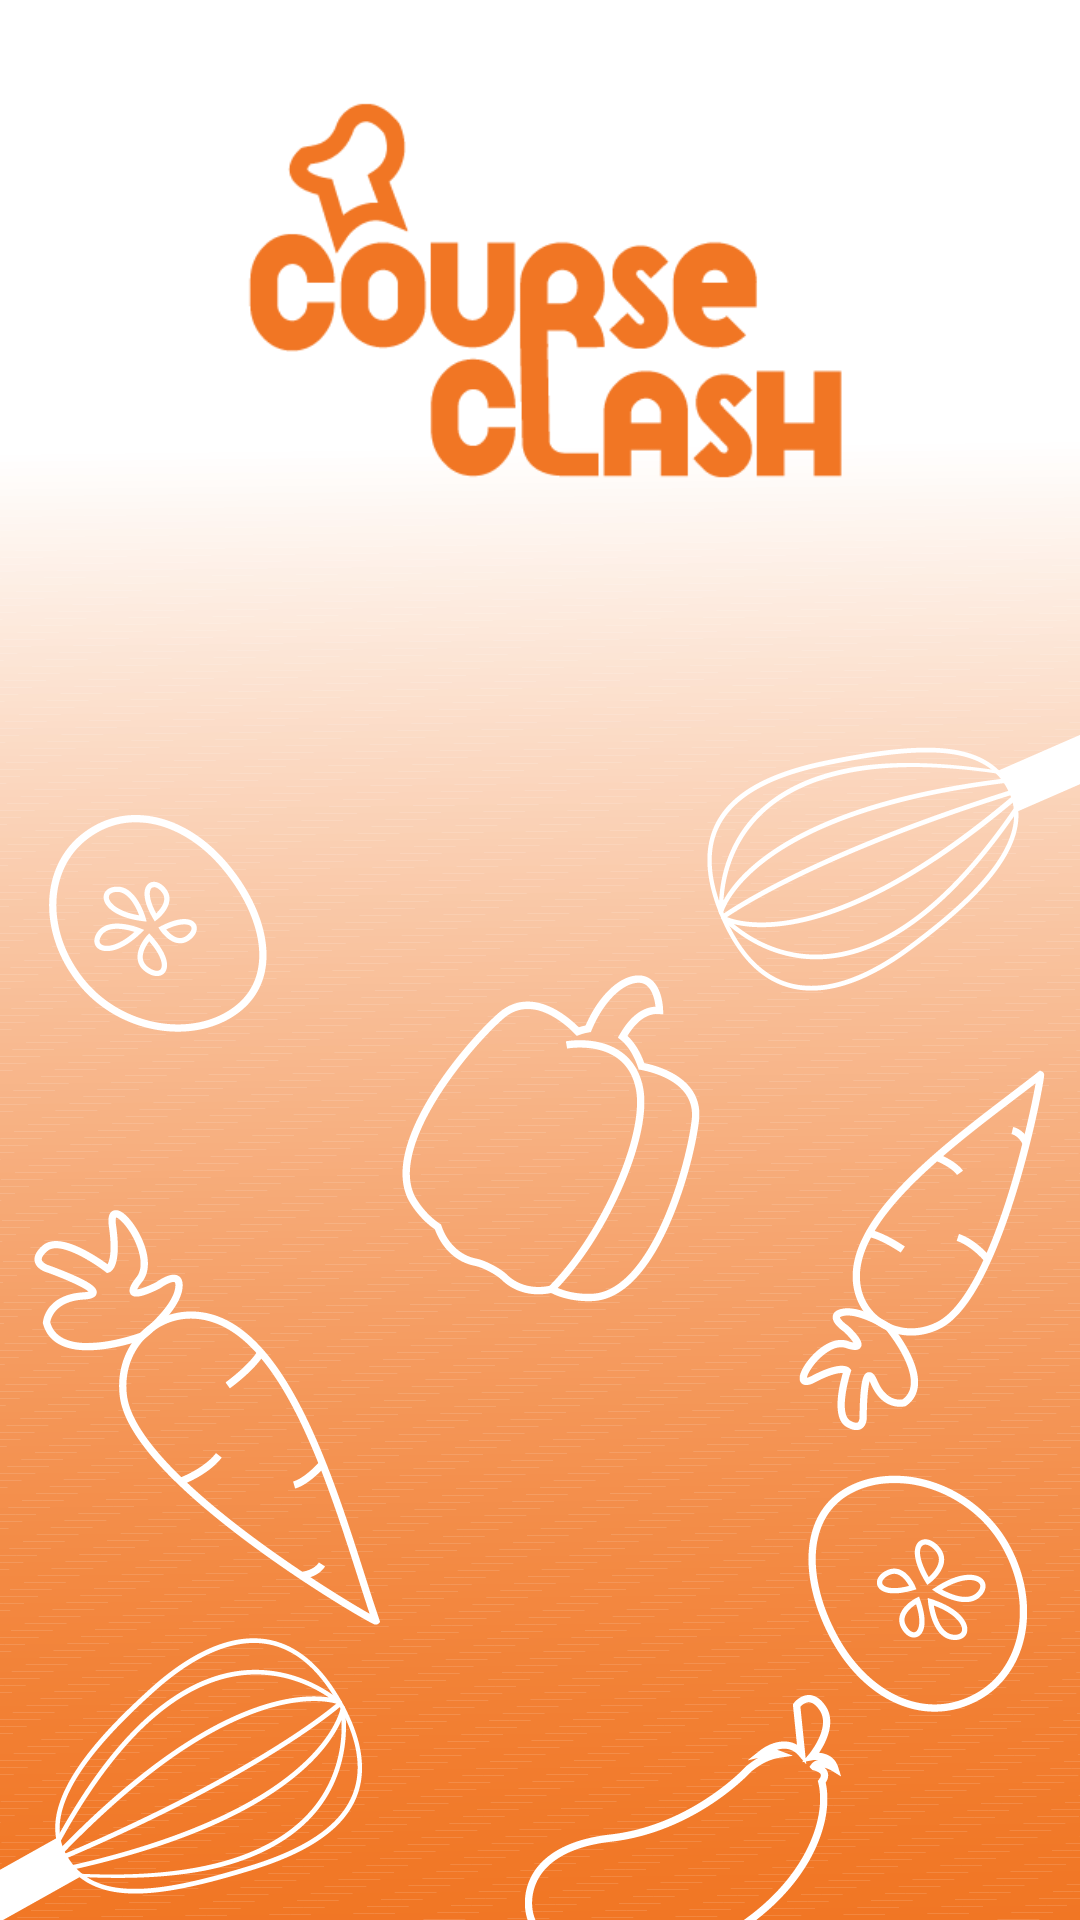

The Android layout XML behind this screen, and the referenced resources:
<!-- AndroidManifest.xml: application theme AppTheme -->
<!-- res/layout/activity_register_user.xml -->
<?xml version="1.0" encoding="utf-8"?>
<android.support.constraint.ConstraintLayout xmlns:android="http://schemas.android.com/apk/res/android"
    xmlns:app="http://schemas.android.com/apk/res-auto"
    xmlns:tools="http://schemas.android.com/tools"
    android:layout_width="match_parent"
    android:layout_height="match_parent"
    android:background="@drawable/loginbackground"
    tools:context=".Register_user">

    <EditText
        android:id="@+id/newEmailField"
        android:layout_width="215dp"
        android:layout_height="50dp"
        android:layout_marginTop="299dp"
        android:layout_marginBottom="382dp"
        android:background="@drawable/edittext_bg"
        android:ems="10"
        android:gravity="center"
        android:hint="E-mail"
        android:inputType="textEmailAddress"
        app:layout_constraintBottom_toBottomOf="parent"
        app:layout_constraintEnd_toEndOf="parent"
        app:layout_constraintHorizontal_bias="0.5"
        app:layout_constraintStart_toStartOf="parent"
        app:layout_constraintTop_toTopOf="parent" />

    <EditText
        android:id="@+id/newUsernameField"
        android:layout_width="215dp"
        android:layout_height="50dp"
        android:layout_marginTop="357dp"
        android:layout_marginBottom="324dp"
        android:background="@drawable/edittext_bg"
        android:gravity="center"
        android:hint="Username"
        app:layout_constraintBottom_toBottomOf="parent"
        app:layout_constraintEnd_toEndOf="parent"
        app:layout_constraintHorizontal_bias="0.5"
        app:layout_constraintStart_toStartOf="parent"
        app:layout_constraintTop_toTopOf="parent" />

    <EditText
        android:id="@+id/newPassField"
        android:layout_width="215dp"
        android:layout_height="50dp"
        android:layout_marginTop="416dp"
        android:layout_marginBottom="265dp"
        android:background="@drawable/edittext_bg"
        android:ems="10"
        android:gravity="center"
        android:hint="Password"
        android:inputType="textPassword"
        app:layout_constraintBottom_toBottomOf="parent"
        app:layout_constraintEnd_toEndOf="parent"
        app:layout_constraintHorizontal_bias="0.5"
        app:layout_constraintStart_toStartOf="parent"
        app:layout_constraintTop_toTopOf="parent" />

    <EditText
        android:id="@+id/newPassField2"
        android:layout_width="215dp"
        android:layout_height="50dp"
        android:layout_marginTop="474dp"
        android:layout_marginBottom="207dp"
        android:background="@drawable/edittext_bg"
        android:ems="10"
        android:gravity="center"
        android:hint="Re-type password"
        android:inputType="textPassword"
        app:layout_constraintBottom_toBottomOf="parent"
        app:layout_constraintEnd_toEndOf="parent"
        app:layout_constraintHorizontal_bias="0.5"
        app:layout_constraintStart_toStartOf="parent"
        app:layout_constraintTop_toTopOf="parent" />

    <Button
        android:id="@+id/registerButton"
        android:layout_width="120dp"
        android:layout_height="wrap_content"
        android:layout_marginTop="551dp"
        android:layout_marginBottom="132dp"
        android:background="@drawable/rounded_button"
        android:backgroundTint="@color/colorPrimary"
        android:text="Register"
        android:textColor="@android:color/white"
        android:textSize="20dp"
        app:fontFamily="@font/raleway_medium"
        app:layout_constraintBottom_toBottomOf="parent"
        app:layout_constraintEnd_toEndOf="parent"
        app:layout_constraintHorizontal_bias="0.498"
        app:layout_constraintStart_toStartOf="parent"
        app:layout_constraintTop_toTopOf="parent" />

    <ImageView
        android:id="@+id/imageView2"
        android:layout_width="241dp"
        android:layout_height="209dp"
        android:layout_marginStart="8dp"
        android:layout_marginLeft="8dp"
        android:layout_marginTop="68dp"
        android:layout_marginEnd="8dp"
        android:layout_marginRight="8dp"
        android:layout_marginBottom="454dp"
        android:scaleType="fitCenter"
        app:layout_constraintBottom_toBottomOf="parent"
        app:layout_constraintEnd_toEndOf="parent"
        app:layout_constraintStart_toStartOf="parent"
        app:layout_constraintTop_toTopOf="parent"
        app:srcCompat="@drawable/courseclashlogo2" />
</android.support.constraint.ConstraintLayout>
<!-- resources referenced by this layout -->
<resources>
  <color name="colorPrimary">#F17624</color>
  <!-- drawable courseclashlogo2: png bitmap (drawable, 9921 bytes) -->
  <!-- drawable edittext_bg (drawable) -->
  <?xml version="1.0" encoding="utf-8"?>
  <layer-list xmlns:android="http://schemas.android.com/apk/res/android">
      <item>
          <shape android:shape="rectangle">
              <solid android:color="@android:color/darker_gray" />
              <corners android:radius="10dp" />
          </shape>
      </item>
  
      <item
          android:bottom="2dp"
          android:left="1dp"
          android:right="1dp">
          <shape android:shape="rectangle">
              <solid android:color="@android:color/white" />
              <corners android:radius="10dp" />
          </shape>
      </item>
  </layer-list>
  <!-- drawable loginbackground: png bitmap (drawable-nodpi, 137220 bytes) -->
  <!-- drawable rounded_button (drawable) -->
  <?xml version="1.0" encoding="utf-8"?>
  <shape xmlns:android="http://schemas.android.com/apk/res/android"
  android:shape="rectangle">
  <corners android:bottomRightRadius="32dp"
      android:bottomLeftRadius="32dp"
      android:topRightRadius="32dp"
      android:topLeftRadius="32dp"/>
  </shape>
  <style name="AppTheme" parent="Theme.AppCompat.Light.NoActionBar">
          
          <item name="colorPrimary">@color/colorPrimary</item>
          <item name="colorPrimaryDark">@color/colorPrimary</item>
          <item name="colorAccent">@color/colorAccent</item>
          <item name="android:actionMenuTextColor">@color/colorWhite</item>
      </style>
  <color name="colorAccent">#000000</color>
  <color name="colorWhite">#FFFFFF</color>
</resources>
